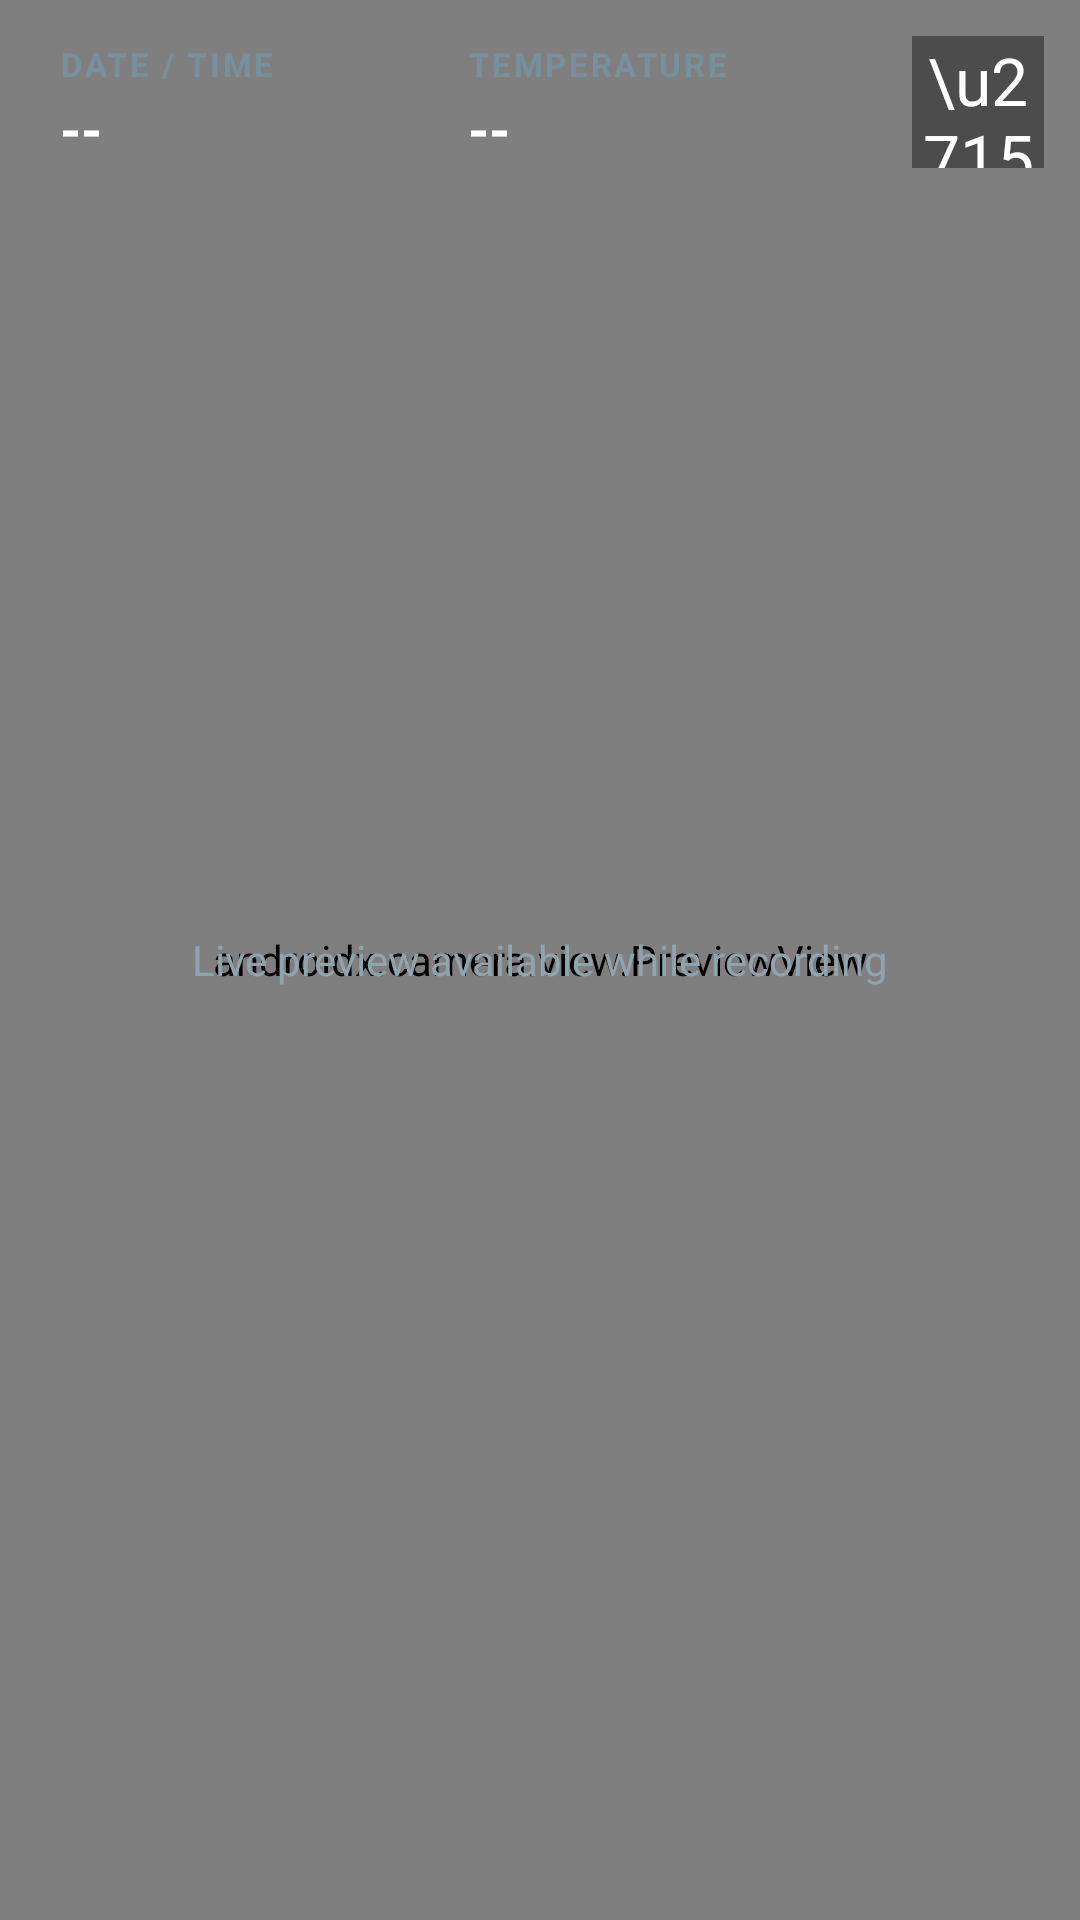

Reconstruct the res/layout file that produces this screen, plus the resources it refers to.
<!-- AndroidManifest.xml: activity theme AppTheme.NoActionBar -->
<!-- res/layout/activity_live_view.xml -->
<?xml version="1.0" encoding="utf-8"?>
<FrameLayout xmlns:android="http://schemas.android.com/apk/res/android"
    android:layout_width="match_parent"
    android:layout_height="match_parent"
    android:background="#FF000000">

    
    <androidx.camera.view.PreviewView
        android:id="@+id/preview"
        android:layout_width="match_parent"
        android:layout_height="match_parent" />

    <TextView
        android:id="@+id/txt_preview_hint"
        android:layout_width="wrap_content"
        android:layout_height="wrap_content"
        android:layout_gravity="center"
        android:text="Live preview available while recording"
        android:textColor="#FF90A4AE"
        android:textSize="14sp" />

    
    <TextView
        android:id="@+id/btn_close"
        android:layout_width="44dp"
        android:layout_height="44dp"
        android:layout_gravity="top|end"
        android:layout_margin="12dp"
        android:background="#66000000"
        android:gravity="center"
        android:text="\u2715"
        android:textColor="#FFFFFFFF"
        android:textSize="22sp" />

    
    <LinearLayout
        android:layout_width="match_parent"
        android:layout_height="wrap_content"
        android:layout_gravity="top"
        android:gravity="center_vertical"
        android:orientation="horizontal"
        android:paddingLeft="20dp"
        android:paddingTop="4dp"
        android:paddingRight="68dp"
        android:paddingBottom="14dp">

        <TextView
            android:id="@+id/rec_dot"
            android:layout_width="wrap_content"
            android:layout_height="wrap_content"
            android:layout_marginEnd="16dp"
            android:text="\u25CF REC"
            android:textColor="#FFFF5252"
            android:textSize="15sp"
            android:textStyle="bold"
            android:visibility="gone" />

        <LinearLayout style="@style/HudCell">

            <TextView
                style="@style/HudLabel"
                android:text="DATE / TIME" />

            <TextView
                android:id="@+id/txt_datetime"
                style="@style/HudValueLarge"
                android:text="--" />
        </LinearLayout>

        <LinearLayout style="@style/HudCell">

            <TextView
                style="@style/HudLabel"
                android:text="TEMPERATURE" />

            <TextView
                android:id="@+id/txt_temp"
                style="@style/HudValueLarge"
                android:text="--" />
        </LinearLayout>
    </LinearLayout>

</FrameLayout>
<!-- resources referenced by this layout -->
<resources>
  <style name="HudCell">
          <item name="android:layout_width">0dp</item>
          <item name="android:layout_height">wrap_content</item>
          <item name="android:layout_weight">1</item>
          <item name="android:orientation">vertical</item>
          <item name="android:paddingTop">10dp</item>
          <item name="android:paddingBottom">10dp</item>
      </style>
  <style name="HudLabel">
          <item name="android:layout_width">wrap_content</item>
          <item name="android:layout_height">wrap_content</item>
          <item name="android:textColor">#FF78909C</item>
          <item name="android:textSize">11sp</item>
          <item name="android:textStyle">bold</item>
          <item name="android:letterSpacing">0.08</item>
      </style>
  <style name="HudValueLarge">
          <item name="android:layout_width">wrap_content</item>
          <item name="android:layout_height">wrap_content</item>
          <item name="android:paddingTop">2dp</item>
          <item name="android:textColor">#FFFFFFFF</item>
          <item name="android:textSize">18sp</item>
          <item name="android:textStyle">bold</item>
      </style>
  <style name="AppTheme.NoActionBar">
          <item name="windowActionBar">false</item>
          <item name="windowNoTitle">true</item>
      </style>
</resources>
